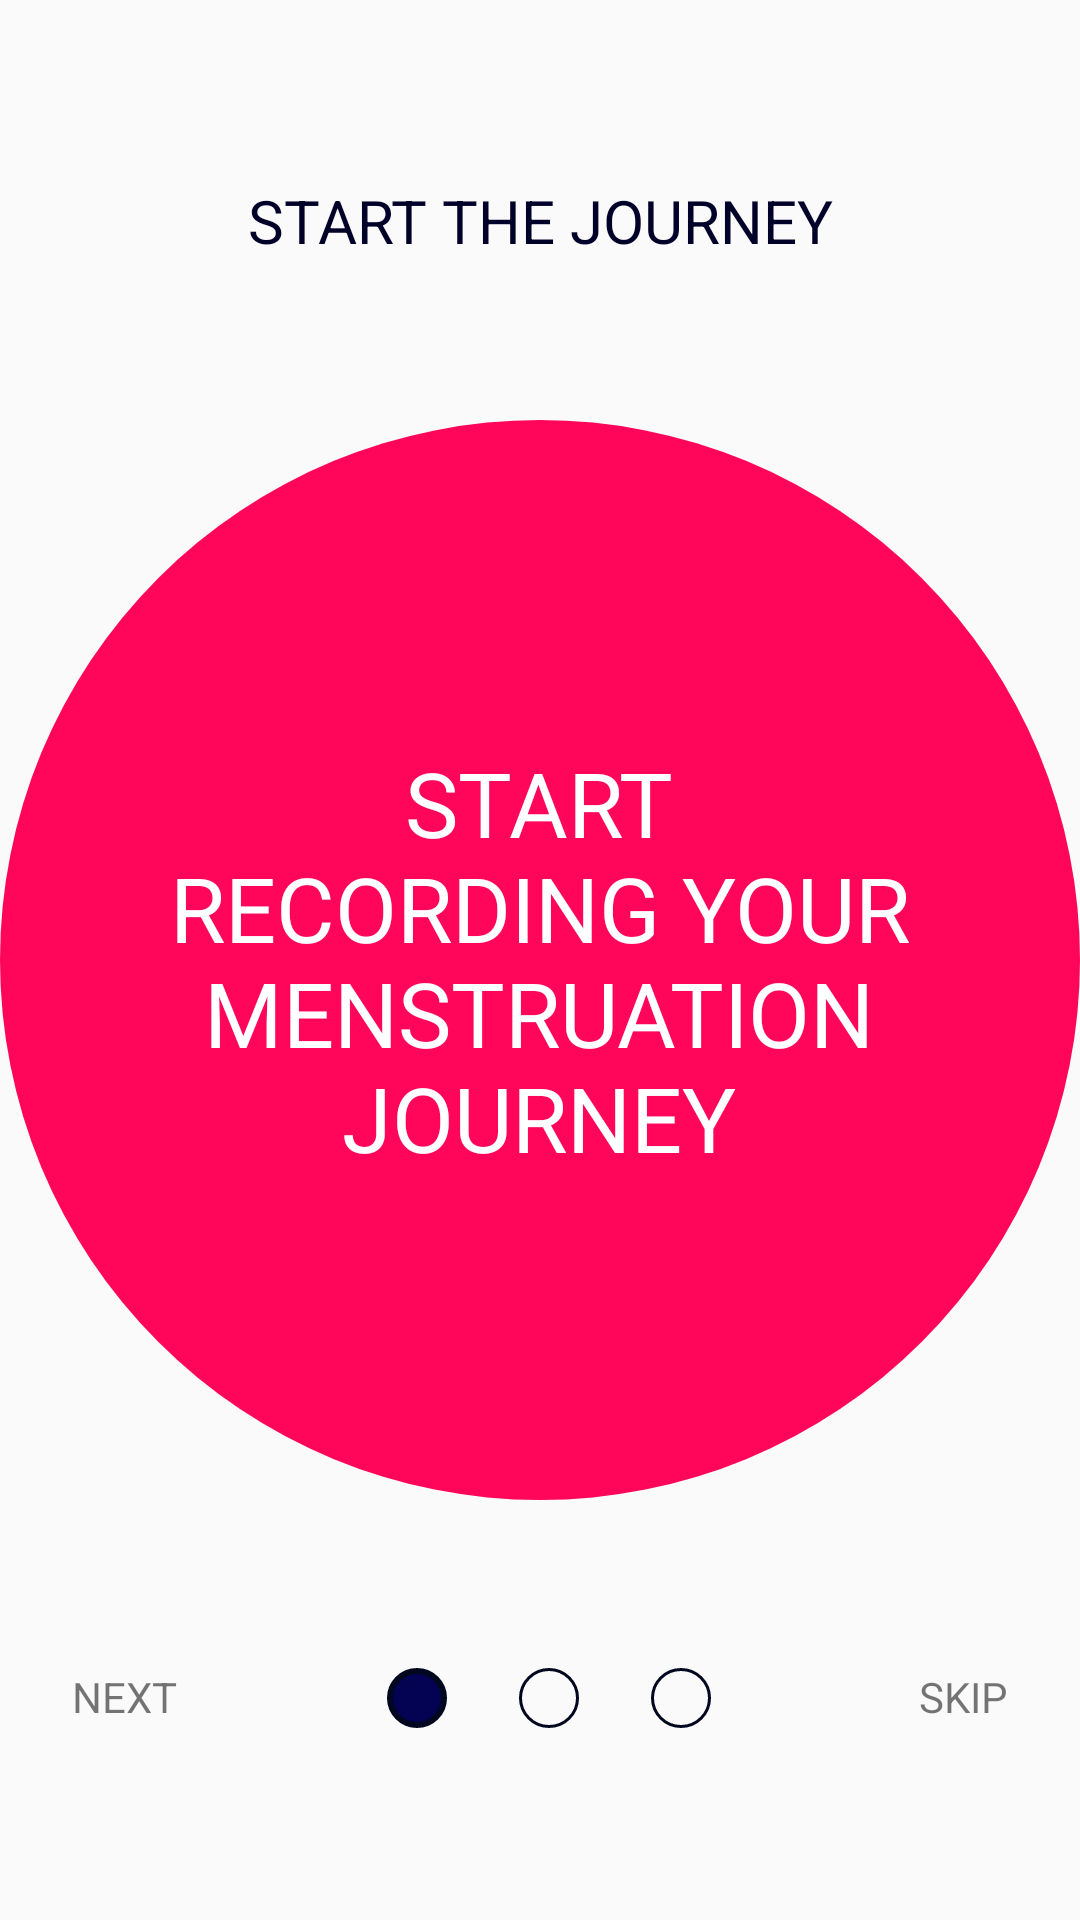

The Android layout XML behind this screen, and the referenced resources:
<!-- AndroidManifest.xml: application theme Theme.HappyFirst -->
<!-- res/layout/activity_main.xml -->
<?xml version="1.0" encoding="utf-8"?>
<RelativeLayout xmlns:android="http://schemas.android.com/apk/res/android"
    xmlns:app="http://schemas.android.com/apk/res-auto"
    xmlns:tools="http://schemas.android.com/tools"
    android:layout_width="match_parent"
    android:layout_height="match_parent"
    tools:context=".Onboarding.Onboarding2">

    <TextView
        android:layout_width="wrap_content"
        android:layout_height="wrap_content"
        android:text="START THE JOURNEY"
        android:textAlignment="center"
        android:textColor="@color/deep_blue"
        android:textSize="20sp"
        android:layout_centerHorizontal="true"
        android:layout_marginTop="60dp"
        />

    <ImageView

        android:id="@+id/imageView"
        android:layout_width="wrap_content"
        android:layout_height="wrap_content"
        android:src="@drawable/circle2"
        android:layout_marginTop="115dp"
        android:layout_centerInParent="true"
        />

    <TextView
        android:layout_width="295dp"
        android:layout_height="wrap_content"
        android:layout_centerInParent="true"
        android:layout_marginTop="270dp"
        android:layout_marginBottom="188dp"
        android:text="@string/onb2"
        android:textAlignment="center"
        android:textColor="@color/white"
        android:textSize="30sp" />

    <RelativeLayout
        android:layout_width="match_parent"
        android:layout_height="40dp"

        android:layout_marginTop="36dp"
        android:layout_marginBottom="0dp"
        android:layout_below="@+id/imageView"
        android:layout_centerHorizontal="true"
        >

        <TextView
            android:id="@+id/next"
            android:layout_width="wrap_content"
            android:layout_height="wrap_content"
            android:layout_marginStart="24dp"
            android:layout_marginTop="10dp"
            android:text="NEXT" />


        <ImageView
            android:id="@+id/c1"
            android:layout_width="20dp"
            android:layout_height="20dp"
            android:layout_toEndOf="@+id/next"
            android:layout_marginStart="70dp"
            android:layout_marginTop="10dp"
            android:layout_centerHorizontal="true"
            android:src="@drawable/circle_with_solid" />

        <ImageView
            android:id="@+id/c2"
            android:layout_width="20dp"
            android:layout_height="20dp"
            android:layout_toEndOf="@+id/c1"
            android:layout_marginLeft="24dp"
            android:layout_marginRight="24dp"
            android:layout_marginTop="10dp"
            android:src="@drawable/circle_no_border" />

        <ImageView
            android:id="@+id/c3"
            android:layout_width="20dp"
            android:layout_height="20dp"
            android:layout_toEndOf="@+id/c2"

            android:layout_marginEnd="96dp"
            android:layout_marginTop="10dp"
            android:src="@drawable/circle_no_border"/>

        <TextView
            android:layout_width="wrap_content"
            android:layout_height="wrap_content"
            android:layout_marginTop="10dp"
            android:layout_marginEnd="24dp"
            android:layout_alignParentEnd="true"
            android:text="SKIP" />
    </RelativeLayout>


</RelativeLayout>
<!-- resources referenced by this layout -->
<resources>
  <color name="deep_blue">#000128</color>
  <color name="white">#FFFFFF</color>
  <!-- drawable circle2 (drawable) -->
  <?xml version="1.0" encoding="utf-8"?>
  <shape
      xmlns:android="http://schemas.android.com/apk/res/android"
      android:shape="oval">
  
      <solid
          android:color="@color/pink"/>
  
      <size
          android:width="380dp"
          android:height="380dp"/>
  </shape>
  <!-- drawable circle_no_border (drawable) -->
  <?xml version="1.0" encoding="utf-8"?>
  <shape xmlns:android="http://schemas.android.com/apk/res/android"
      android:shape="oval">
      <stroke
          android:width="1dp"
          android:color="@color/grayish"/>
  </shape>
  <!-- drawable circle_with_solid (drawable) -->
  <?xml version="1.0" encoding="utf-8"?>
  <shape xmlns:android="http://schemas.android.com/apk/res/android"
      android:shape="oval">
      <solid android:color="@color/dark_Blue"/>
      <stroke
          android:width="2dp"
          android:color="@color/grayish"/>
  </shape>
  <string name="onb2">START RECORDING YOUR MENSTRUATION JOURNEY</string>
  <style name="Theme.HappyFirst" parent="Theme.AppCompat.Light.NoActionBar">
          
          <item name="colorPrimary">@color/purple_500</item>
          <item name="colorPrimaryDark">@color/purple_700</item>
          <item name="colorAccent">@color/teal_200</item>
          
      </style>
  <color name="pink">#FF065B</color>
  <color name="grayish">#01071E</color>
  <color name="dark_Blue">#030253</color>
  <color name="purple_500">#FF6200EE</color>
  <color name="purple_700">#FF3700B3</color>
  <color name="teal_200">#FF03DAC5</color>
</resources>
